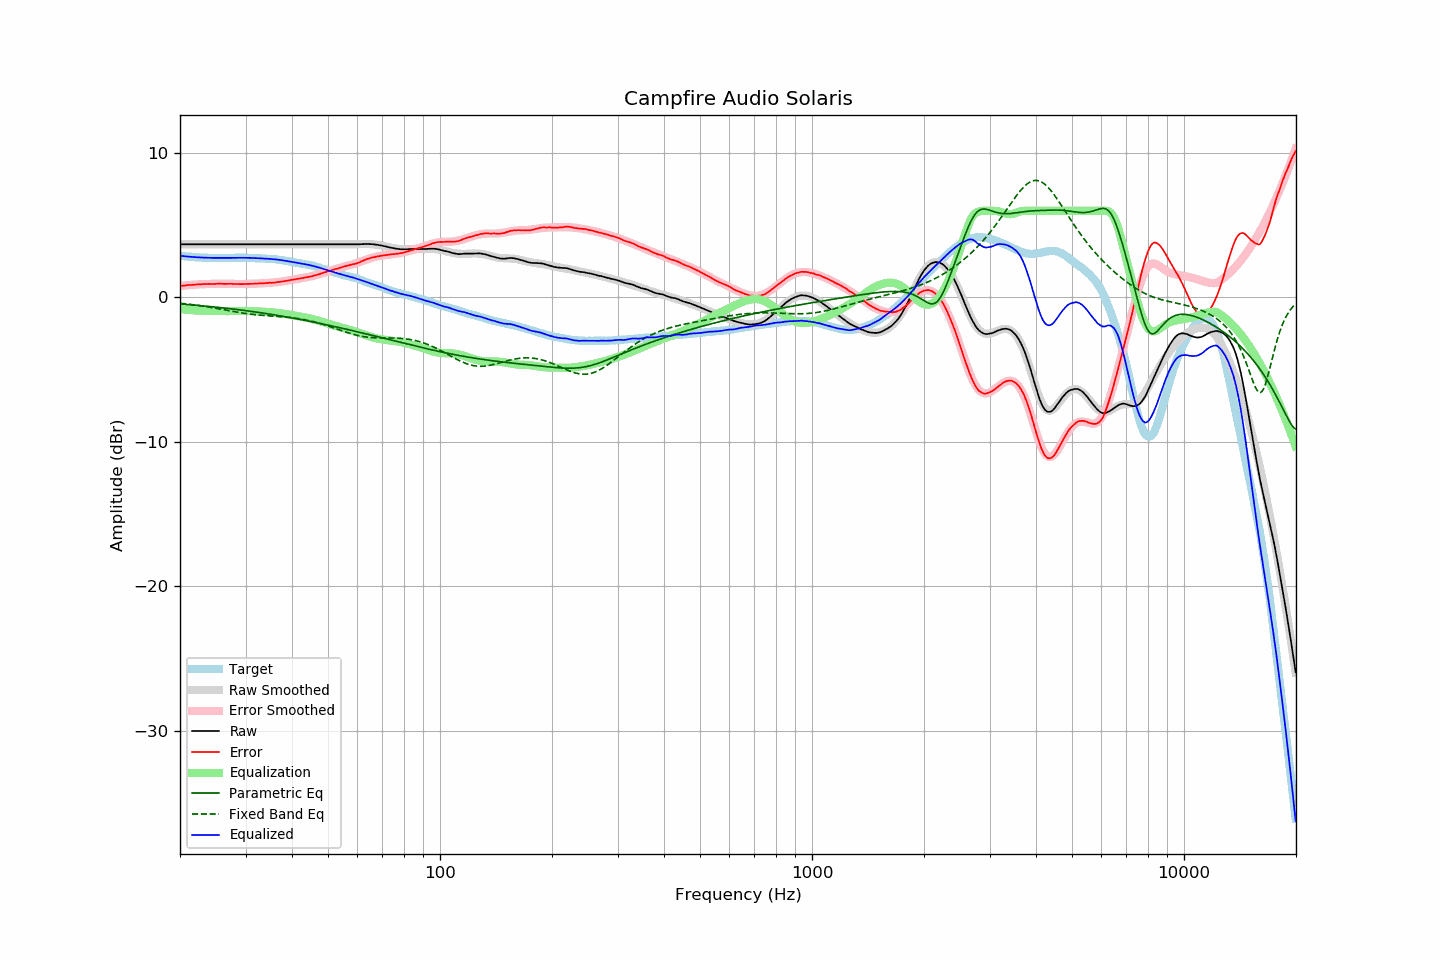

Data behind this chart, as committed beside it:
frequency, raw, error, smoothed, error_smoothed, equalization, parametric_eq, fixed_band_eq, equalized_raw, equalized_smoothed, target
20.00, 3.69, 0.80, 3.69, 0.80, -0.80, -0.45, -0.40, 2.89, 2.89, 2.89
20.20, 3.69, 0.81, 3.69, 0.81, -0.81, -0.46, -0.41, 2.88, 2.88, 2.88
20.40, 3.69, 0.82, 3.69, 0.82, -0.82, -0.47, -0.42, 2.87, 2.87, 2.87
20.61, 3.69, 0.83, 3.69, 0.83, -0.83, -0.48, -0.43, 2.85, 2.85, 2.86
20.81, 3.69, 0.85, 3.69, 0.84, -0.84, -0.49, -0.44, 2.84, 2.84, 2.84
21.02, 3.69, 0.86, 3.69, 0.85, -0.85, -0.49, -0.46, 2.83, 2.83, 2.83
21.23, 3.69, 0.87, 3.69, 0.86, -0.86, -0.50, -0.47, 2.82, 2.82, 2.82
21.44, 3.69, 0.86, 3.69, 0.87, -0.87, -0.51, -0.49, 2.81, 2.81, 2.83
21.66, 3.69, 0.88, 3.69, 0.88, -0.88, -0.52, -0.50, 2.80, 2.80, 2.81
21.87, 3.69, 0.88, 3.69, 0.89, -0.89, -0.53, -0.51, 2.80, 2.80, 2.81
22.09, 3.69, 0.90, 3.69, 0.90, -0.90, -0.54, -0.53, 2.79, 2.79, 2.78
22.31, 3.69, 0.90, 3.69, 0.90, -0.90, -0.55, -0.54, 2.78, 2.78, 2.78
22.54, 3.69, 0.91, 3.69, 0.91, -0.91, -0.56, -0.56, 2.78, 2.78, 2.77
22.76, 3.69, 0.91, 3.69, 0.92, -0.92, -0.57, -0.58, 2.77, 2.77, 2.77
22.99, 3.69, 0.92, 3.69, 0.92, -0.92, -0.58, -0.59, 2.77, 2.77, 2.76
23.22, 3.69, 0.93, 3.69, 0.92, -0.92, -0.59, -0.61, 2.76, 2.76, 2.75
23.45, 3.69, 0.92, 3.69, 0.93, -0.93, -0.60, -0.63, 2.76, 2.76, 2.76
23.69, 3.69, 0.93, 3.69, 0.93, -0.93, -0.61, -0.65, 2.75, 2.75, 2.75
23.92, 3.69, 0.95, 3.69, 0.94, -0.94, -0.62, -0.66, 2.75, 2.75, 2.74
24.16, 3.69, 0.94, 3.69, 0.94, -0.94, -0.63, -0.68, 2.75, 2.75, 2.75
24.40, 3.69, 0.94, 3.69, 0.94, -0.94, -0.64, -0.70, 2.74, 2.74, 2.75
24.65, 3.69, 0.94, 3.69, 0.94, -0.94, -0.65, -0.72, 2.74, 2.74, 2.75
24.89, 3.69, 0.94, 3.69, 0.94, -0.94, -0.66, -0.74, 2.74, 2.74, 2.75
25.14, 3.69, 0.95, 3.69, 0.95, -0.95, -0.68, -0.76, 2.74, 2.74, 2.74
25.39, 3.69, 0.95, 3.69, 0.95, -0.95, -0.69, -0.78, 2.74, 2.74, 2.74
25.65, 3.69, 0.95, 3.69, 0.95, -0.95, -0.70, -0.80, 2.74, 2.74, 2.74
25.91, 3.69, 0.95, 3.69, 0.95, -0.95, -0.71, -0.82, 2.74, 2.74, 2.73
26.16, 3.69, 0.94, 3.69, 0.95, -0.95, -0.72, -0.84, 2.74, 2.74, 2.74
26.43, 3.69, 0.94, 3.69, 0.95, -0.95, -0.74, -0.86, 2.74, 2.74, 2.74
26.69, 3.69, 0.94, 3.69, 0.95, -0.95, -0.75, -0.88, 2.74, 2.74, 2.74
26.96, 3.69, 0.95, 3.69, 0.94, -0.94, -0.76, -0.90, 2.74, 2.74, 2.74
27.23, 3.69, 0.95, 3.69, 0.94, -0.94, -0.77, -0.93, 2.74, 2.74, 2.74
27.50, 3.69, 0.95, 3.69, 0.94, -0.94, -0.79, -0.95, 2.75, 2.75, 2.74
27.77, 3.69, 0.94, 3.69, 0.94, -0.94, -0.80, -0.97, 2.75, 2.75, 2.75
28.05, 3.69, 0.94, 3.69, 0.94, -0.94, -0.81, -0.99, 2.75, 2.75, 2.75
28.33, 3.69, 0.93, 3.69, 0.93, -0.93, -0.83, -1.01, 2.75, 2.75, 2.75
28.62, 3.69, 0.93, 3.69, 0.93, -0.93, -0.84, -1.02, 2.75, 2.75, 2.75
28.90, 3.69, 0.92, 3.69, 0.93, -0.93, -0.85, -1.04, 2.75, 2.75, 2.76
29.19, 3.69, 0.93, 3.69, 0.93, -0.93, -0.87, -1.06, 2.75, 2.75, 2.76
29.48, 3.69, 0.93, 3.69, 0.93, -0.93, -0.88, -1.08, 2.75, 2.75, 2.76
29.78, 3.69, 0.93, 3.69, 0.93, -0.93, -0.90, -1.10, 2.75, 2.75, 2.76
30.08, 3.69, 0.93, 3.69, 0.93, -0.93, -0.91, -1.11, 2.75, 2.75, 2.76
30.38, 3.69, 0.94, 3.69, 0.94, -0.94, -0.93, -1.13, 2.75, 2.75, 2.74
30.68, 3.69, 0.94, 3.69, 0.94, -0.94, -0.94, -1.14, 2.75, 2.75, 2.74
30.99, 3.69, 0.95, 3.69, 0.94, -0.94, -0.96, -1.16, 2.74, 2.74, 2.74
31.30, 3.69, 0.95, 3.69, 0.95, -0.95, -0.97, -1.17, 2.74, 2.74, 2.74
31.61, 3.69, 0.95, 3.69, 0.95, -0.95, -0.99, -1.18, 2.73, 2.73, 2.74
31.93, 3.69, 0.97, 3.69, 0.96, -0.96, -1.00, -1.19, 2.73, 2.73, 2.72
32.24, 3.69, 0.96, 3.69, 0.97, -0.97, -1.02, -1.21, 2.72, 2.72, 2.72
32.57, 3.69, 0.98, 3.69, 0.97, -0.97, -1.04, -1.22, 2.71, 2.71, 2.71
32.89, 3.69, 0.98, 3.69, 0.98, -0.98, -1.05, -1.23, 2.71, 2.71, 2.71
33.22, 3.69, 0.98, 3.69, 0.98, -0.98, -1.07, -1.24, 2.70, 2.70, 2.71
33.55, 3.69, 0.98, 3.69, 0.99, -0.99, -1.09, -1.24, 2.70, 2.70, 2.70
33.89, 3.69, 1.00, 3.69, 0.99, -0.99, -1.10, -1.25, 2.69, 2.69, 2.69
34.23, 3.69, 1.01, 3.69, 1.00, -1.00, -1.12, -1.26, 2.69, 2.69, 2.68
34.57, 3.69, 1.01, 3.69, 1.01, -1.01, -1.14, -1.27, 2.68, 2.68, 2.68
34.92, 3.69, 1.02, 3.69, 1.01, -1.01, -1.16, -1.28, 2.67, 2.67, 2.66
35.27, 3.69, 1.01, 3.69, 1.02, -1.02, -1.17, -1.28, 2.66, 2.66, 2.68
35.62, 3.69, 1.03, 3.69, 1.03, -1.03, -1.19, -1.29, 2.65, 2.65, 2.66
35.97, 3.69, 1.03, 3.69, 1.04, -1.04, -1.21, -1.30, 2.64, 2.64, 2.65
... 635 more rows
